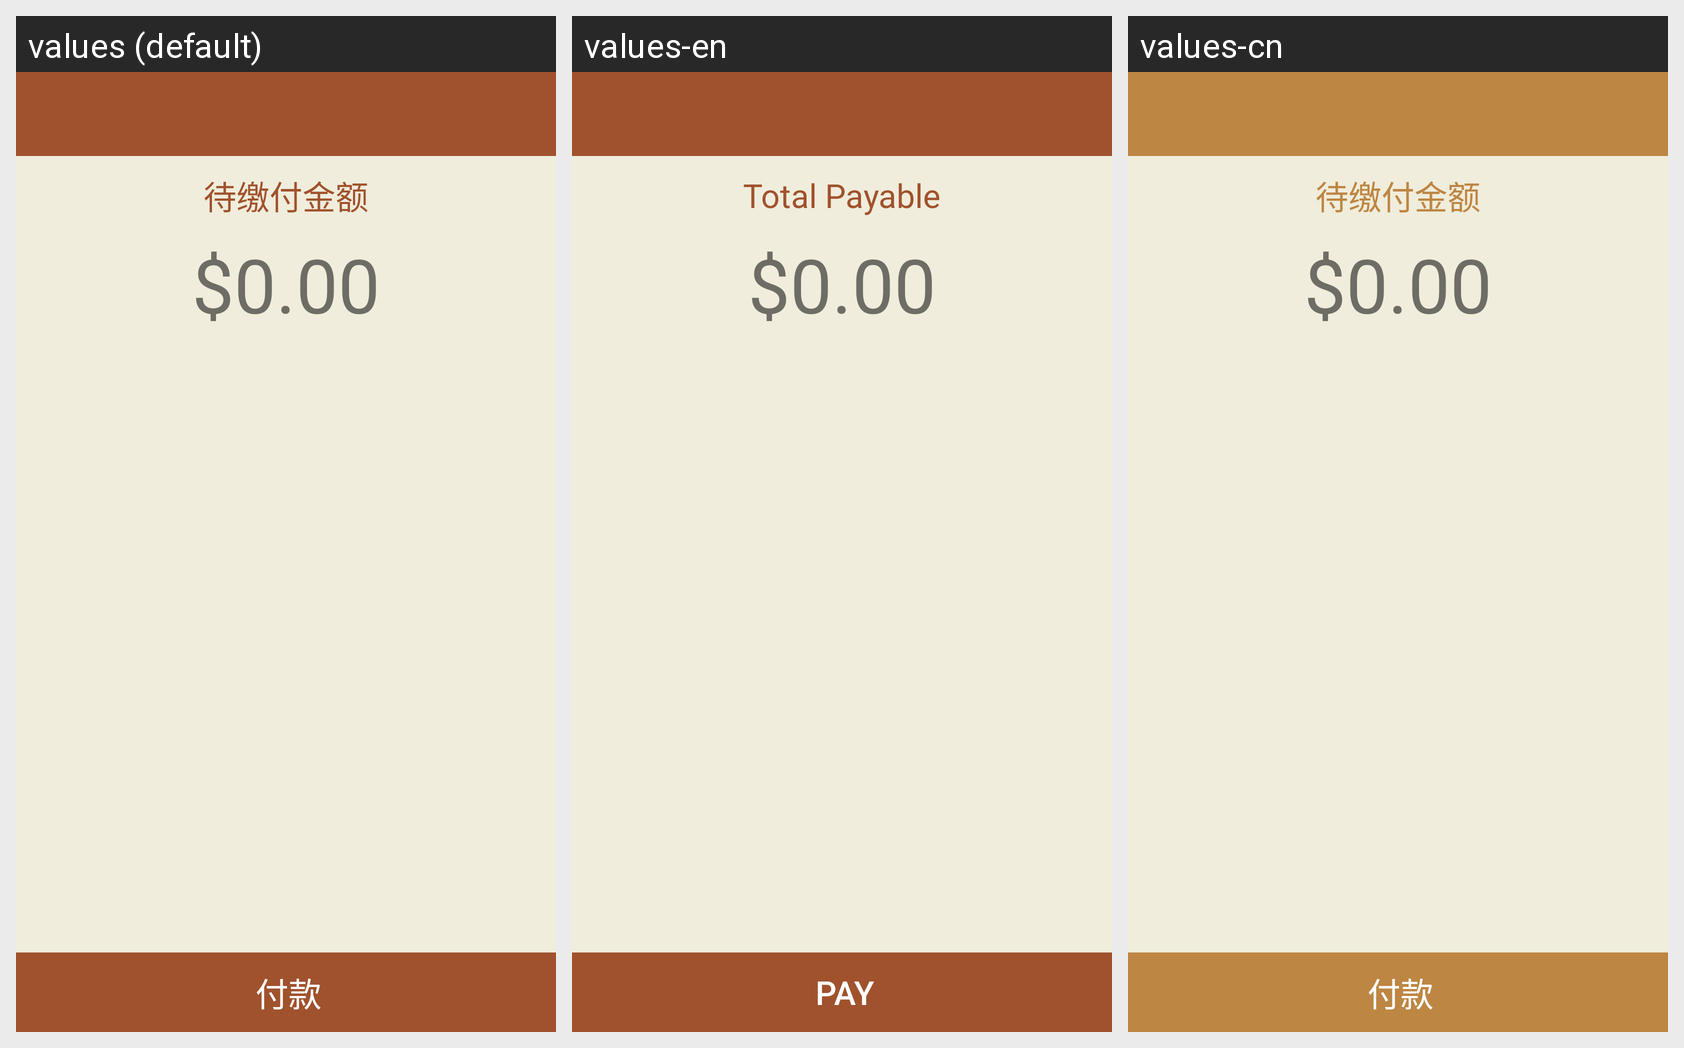

Translations of the strings shown on this Android screen, per locale in the grid:
Android screen res/layout/activity_scan.xml rendered under 3 locales, left to right: values (default), values-en, values-cn. Device: Nexus 5 (rendered at 1080×1920; each locale shown at half size, 540×960, under a caption strip naming it); theme AppTheme.
Strings drawn on this screen, with the default value and each locale's value (text and hints the layout hard-codes, and strings that could not be matched under every locale, appear in the picture but are not listed):

totalPayableAmount
  values: 待缴付金额
  values-en: Total Payable
  values-cn: 待缴付金额

pay
  values: 付款
  values-en: Pay
  values-cn: 付款
